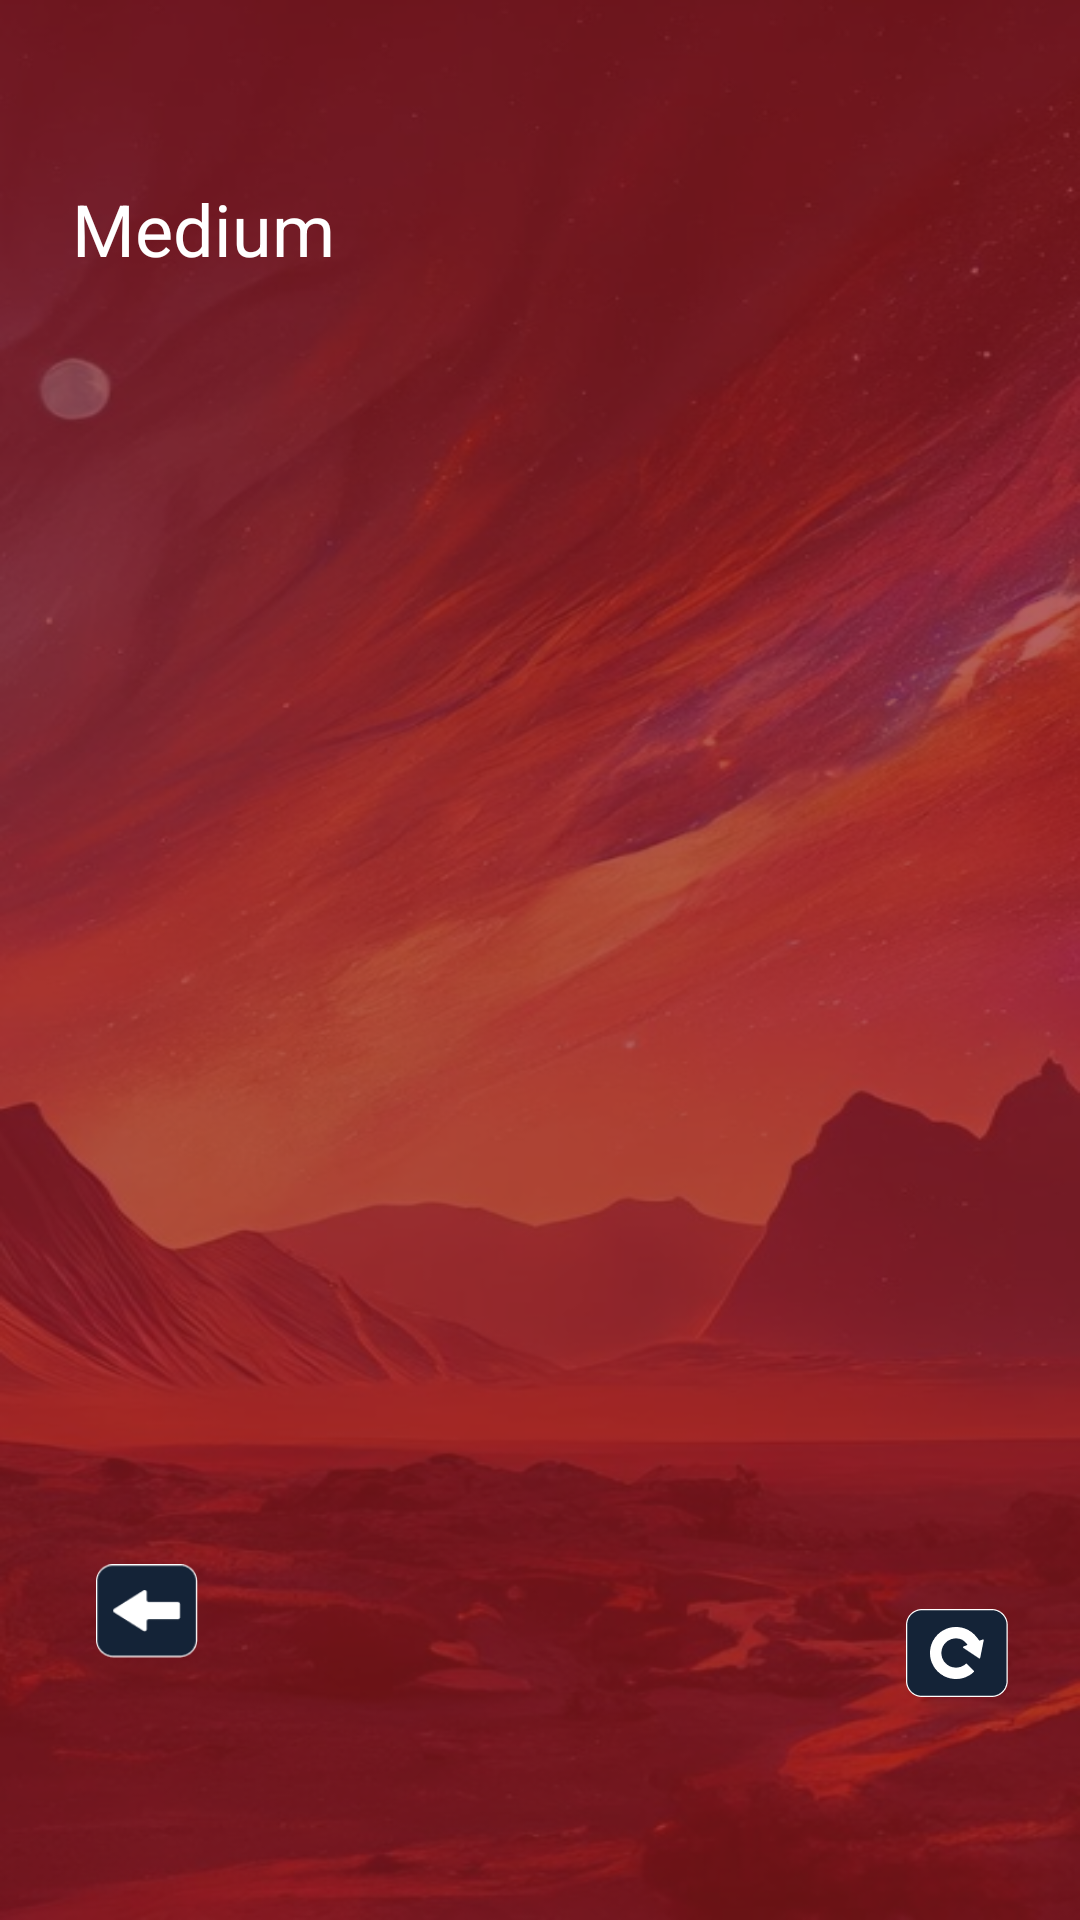

Here is an Android app screen rendered from its layout file. Give the layout XML and the strings, colors and styles it references.
<!-- AndroidManifest.xml: application theme Theme.MindMatch -->
<!-- res/layout/chernovik.xml -->
<?xml version="1.0" encoding="utf-8"?>
<androidx.constraintlayout.widget.ConstraintLayout xmlns:android="http://schemas.android.com/apk/res/android"
    android:layout_width="match_parent"
    android:layout_height="match_parent"
    android:background="@drawable/biggame"
    xmlns:app="http://schemas.android.com/apk/res-auto"
    xmlns:tools="http://schemas.android.com/tools">


    <ImageView
        android:id="@+id/reload"
        android:layout_width="50dp"
        android:layout_height="50dp"
        android:layout_margin="16dp"
        android:padding="8dp"
        app:layout_constraintTop_toBottomOf="@id/space"
        android:src="@drawable/rrestart"
        app:layout_constraintBottom_toTopOf="@id/chiziq"
        app:layout_constraintRight_toRightOf="parent" />

    <ImageView
        android:id="@+id/menu"
        android:layout_width="50dp"
        android:layout_height="50dp"
        android:padding="8dp"
        android:src="@drawable/bback"
        android:layout_marginTop="18dp"
        android:layout_marginStart="24dp"
        app:layout_constraintTop_toBottomOf="@id/space"
        app:layout_constraintLeft_toLeftOf="parent"
        />


    <View
        android:id="@+id/chiziq"
        android:layout_width="match_parent"
        android:layout_height="48dp"
        app:layout_constraintBottom_toBottomOf="parent"
        app:layout_constraintTop_toBottomOf="@id/reload"
        app:layout_constraintVertical_bias="0.969"
        tools:layout_editor_absoluteX="-139dp" />
    <View
        android:id="@+id/chiziq2"
        android:layout_width="match_parent"
        android:layout_height="48dp"
        app:layout_constraintEnd_toEndOf="parent"
        app:layout_constraintBottom_toTopOf="@id/rightContainer"
        app:layout_constraintStart_toStartOf="parent"
        app:layout_constraintTop_toTopOf="parent"/>
    <androidx.constraintlayout.widget.ConstraintLayout
        android:id="@+id/rightContainer"
        android:layout_width="match_parent"
        android:layout_height="56dp"
        android:orientation="vertical"
        app:layout_constraintEnd_toEndOf="parent"
        app:layout_constraintLeft_toLeftOf="parent"
        app:layout_constraintTop_toBottomOf="@id/chiziq2">

        <TextView
            android:id="@+id/level_container"
            android:layout_width="wrap_content"
            android:layout_height="wrap_content"
            android:layout_gravity="center"
            app:layout_constraintStart_toStartOf="parent"
            app:layout_constraintTop_toTopOf="parent"
            android:text="Medium"
            app:layout_constraintBottom_toBottomOf="parent"
            android:textColor="@color/white"
            android:layout_marginStart="24dp"
            android:textSize="24sp" />
    </androidx.constraintlayout.widget.ConstraintLayout>

    <androidx.appcompat.widget.LinearLayoutCompat
        android:id="@+id/space"
        android:layout_width="match_parent"
        android:layout_height="0dp"
        android:layout_marginHorizontal="8dp"
        android:layout_marginVertical="16dp"
        android:layout_marginTop="8dp"
        app:layout_constraintBottom_toTopOf="@id/reload"
        app:layout_constraintLeft_toLeftOf="parent"
        app:layout_constraintRight_toRightOf="parent"
        app:layout_constraintTop_toBottomOf="@id/rightContainer">

        <androidx.constraintlayout.widget.ConstraintLayout
            android:id="@+id/container"
            android:layout_width="match_parent"
            android:layout_height="match_parent"
            android:layout_marginHorizontal="8dp"
            app:layout_constraintBottom_toBottomOf="parent"
            app:layout_constraintLeft_toLeftOf="parent"
            app:layout_constraintRight_toRightOf="parent"
            app:layout_constraintTop_toTopOf="parent"
            app:layout_constraintVertical_bias="0.5" />

    </androidx.appcompat.widget.LinearLayoutCompat>



</androidx.constraintlayout.widget.ConstraintLayout>
<!-- resources referenced by this layout -->
<resources>
  <color name="white">#FFFFFFFF</color>
  <!-- drawable bback: png bitmap (drawable, 1590 bytes) -->
  <!-- drawable biggame: png bitmap (drawable, 346622 bytes) -->
  <!-- drawable rrestart: png bitmap (drawable, 2137 bytes) -->
  <style name="Theme.MindMatch" parent="Base.Theme.MindMatch" />
  <style name="Base.Theme.MindMatch" parent="Theme.Material3.DayNight.NoActionBar">
          
         // <item name="android:windowTranslucentStatus">true</item>
          <item name="android:windowTranslucentNavigation">true</item>
          <item name="android:statusBarColor">@android:color/transparent</item>
          <item name="android:navigationBarColor">@android:color/transparent</item>
          <item name="android:windowLightNavigationBar">true</item>
          <item name="android:windowLightStatusBar">true</item>
  
  
      </style>
</resources>
